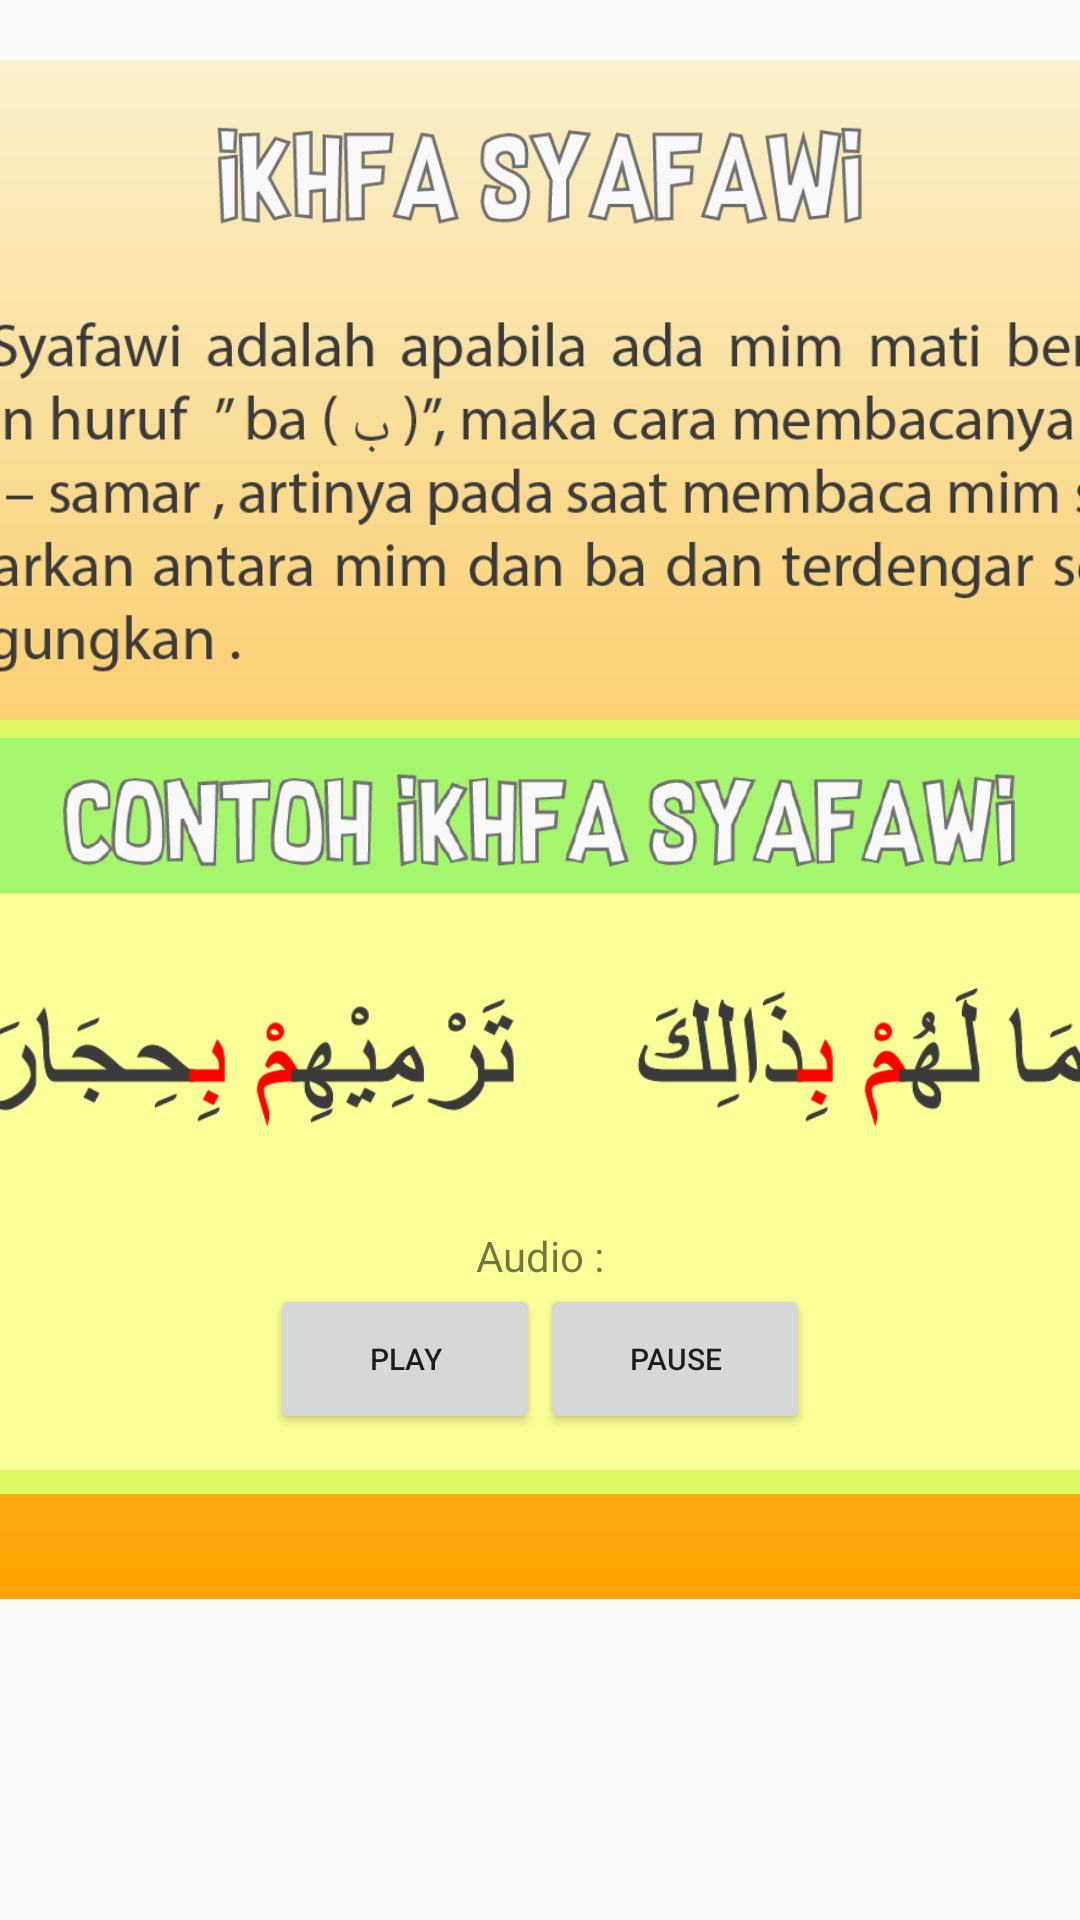

Layout XML and referenced resources for this Android screen:
<!-- AndroidManifest.xml: application theme temaku -->
<!-- res/layout/fragment_ikhfa_syafawi.xml -->
<?xml version="1.0" encoding="utf-8"?>
<RelativeLayout xmlns:android="http://schemas.android.com/apk/res/android"
    xmlns:tools="http://schemas.android.com/tools"
    android:layout_width="match_parent"
    android:layout_height="match_parent"
    tools:context=".IkhfaSyafawi">

    

    <ScrollView
        android:layout_width="match_parent"
        android:layout_height="match_parent"
        android:layout_marginBottom="5dp">

        <LinearLayout
            android:layout_width="500dp"
            android:layout_height="wrap_content"
            android:layout_gravity="center_horizontal"
            android:layout_marginTop="20dp"
            android:background="@drawable/back_konten"
            android:orientation="vertical"
            android:padding="15dp">

            <ImageView
                android:layout_width="wrap_content"
                android:layout_height="50dp"
                android:src="@drawable/ikhfa_syafawi" />

            <ImageView
                android:layout_width="wrap_content"
                android:layout_height="120dp"
                android:layout_marginTop="20dp"
                android:src="@drawable/teks_ikhfa_syafawi" />

            <LinearLayout
                android:layout_width="match_parent"
                android:layout_height="wrap_content"
                android:layout_gravity="center"
                android:layout_marginTop="15dp"
                android:layout_marginBottom="20dp"
                android:background="@drawable/konten"
                android:orientation="vertical">

                <ImageView
                    android:layout_width="match_parent"
                    android:layout_height="53dp"
                    android:layout_marginTop="6dp"
                    android:src="@drawable/cth_ikhfa_syafawi" />

                <ImageView
                    android:layout_width="400dp"
                    android:layout_height="80dp"
                    android:layout_gravity="center"
                    android:layout_margin="15dp"
                    android:src="@drawable/cth_ikhfa_syafawi1" />

                <TextView
                    android:layout_width="wrap_content"
                    android:layout_height="wrap_content"
                    android:layout_gravity="center"
                    android:text="@string/audio" />

                <RelativeLayout
                    android:layout_width="wrap_content"
                    android:layout_height="wrap_content"
                    android:layout_gravity="center"
                    android:layout_marginBottom="20dp">

                    <Button
                        android:id="@+id/play"
                        android:layout_width="90dp"
                        android:layout_height="50dp"
                        android:text="@string/play"
                        android:textSize="10sp" />

                    <Button
                        android:id="@+id/pause"
                        android:layout_width="90dp"
                        android:layout_height="50dp"
                        android:layout_toEndOf="@id/play"
                        android:text="@string/pause"
                        android:textSize="10sp" />
                </RelativeLayout>

            </LinearLayout>

        </LinearLayout>

    </ScrollView>

</RelativeLayout>
<!-- resources referenced by this layout -->
<resources>
  <!-- drawable back_konten (drawable) -->
  <?xml version="1.0" encoding="utf-8"?>
  <shape xmlns:android="http://schemas.android.com/apk/res/android">
      <corners
          android:radius="10dp"/>
      <gradient
          android:startColor="#FFA200"
          android:endColor="#F9F1C9"
          android:type="linear"
          android:angle="90"/>
      <size
          android:height="60dp"
          android:width="170dp"/>
  </shape>
  <!-- drawable cth_ikhfa_syafawi: png bitmap (drawable, 27034 bytes) -->
  <!-- drawable cth_ikhfa_syafawi1: png bitmap (drawable, 14747 bytes) -->
  <!-- drawable ikhfa_syafawi: png bitmap (drawable, 17260 bytes) -->
  <!-- drawable konten (drawable) -->
  <?xml version="1.0" encoding="utf-8"?>
  <shape xmlns:android="http://schemas.android.com/apk/res/android">
  
  
      <solid android:color="#faff97" />
      <stroke android:width="8dp" android:color="#dcf962" />
      <size
          android:height="150dp"
          android:width="250dp" />
  </shape>
  <!-- drawable teks_ikhfa_syafawi: png bitmap (drawable, 24438 bytes) -->
  <string name="audio">Audio :</string>
  <string name="pause">Pause</string>
  <string name="play">Play</string>
  <style name="temaku" parent="Theme.AppCompat.Light.NoActionBar">
          <item name="android:windowFullscreen">true</item>
          <item name="android:windowNoTitle">true</item>
          
          <item name="android:windowActionBar">false</item>
          
          <item name="android:windowContentOverlay">@null</item>
      </style>
</resources>
